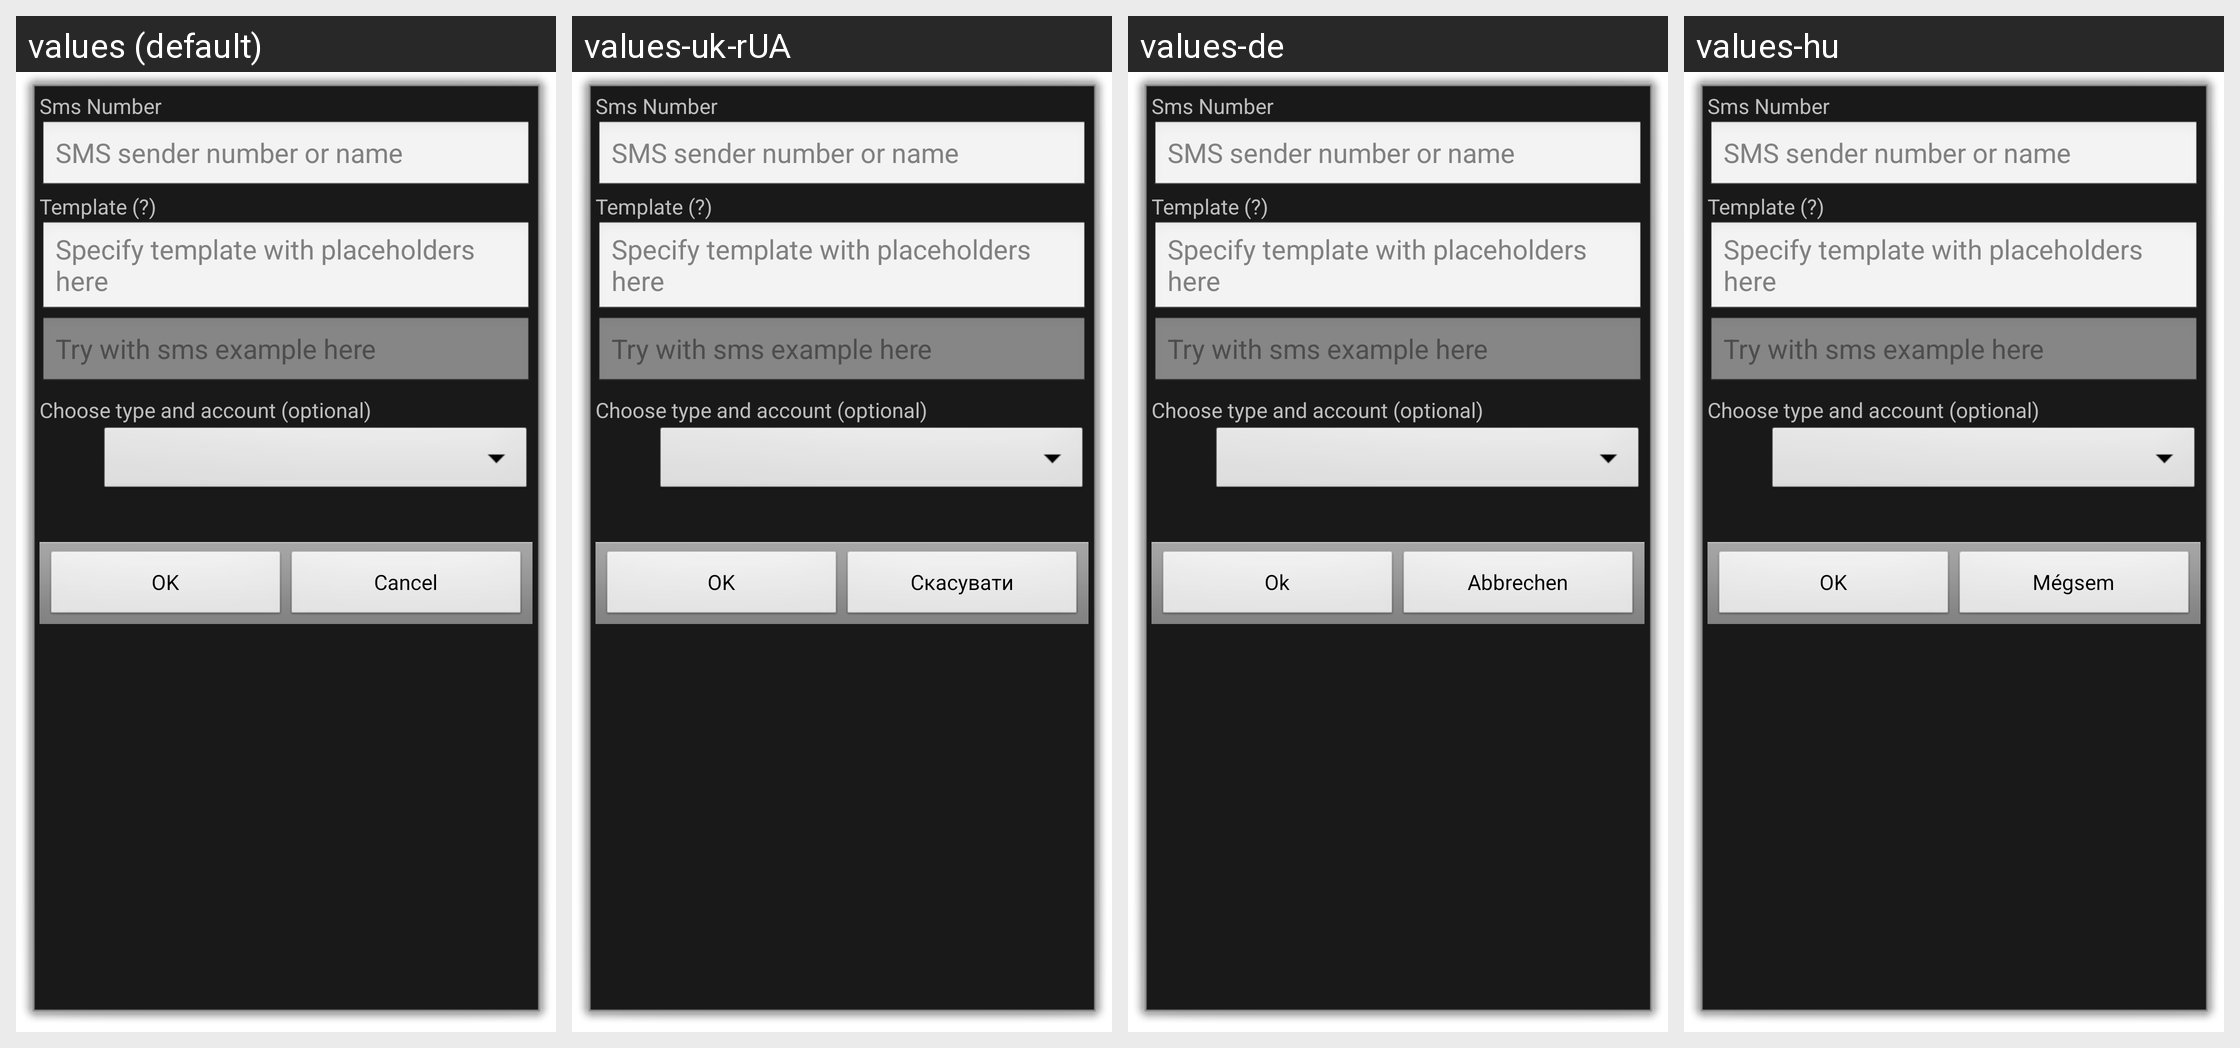

Strings drawn on this Android screen and how each of the app's shown locales translates them:
Android screen res/layout/smstemplate.xml rendered under 4 locales, left to right: values (default), values-uk-rUA, values-de, values-hu. Device: Nexus 5 (rendered at 1080×1920; each locale shown at half size, 540×960, under a caption strip naming it); theme android:Theme.Dialog.
Other locales in the repository, not shown: values-ca, values-cs-rCZ, values-da, values-es, values-fr, values-it, values-ko, values-no-rNB, values-pl, values-pt-rBR, values-pt-rPT, values-ro, values-ru, values-sk, values-zh-rCN, values-zh-rTW.
Strings drawn on this screen, with the default value and each locale's value (text and hints the layout hard-codes, and strings that could not be matched under every locale, appear in the picture but are not listed):

sms_number
  values: Sms Number
  values-uk-rUA: Sms Number  [not translated; the default value is used]
  values-de: Sms Number  [not translated; the default value is used]
  values-hu: Sms Number  [not translated; the default value is used]

sms_number_hint
  values: SMS sender number or name
  values-uk-rUA: SMS sender number or name  [not translated; the default value is used]
  values-de: SMS sender number or name  [not translated; the default value is used]
  values-hu: SMS sender number or name  [not translated; the default value is used]

sms_tpl_title
  values: Template (?)
  values-uk-rUA: Template (?)  [not translated; the default value is used]
  values-de: Template (?)  [not translated; the default value is used]
  values-hu: Template (?)  [not translated; the default value is used]

sms_tpl_hint
  values: Specify template with placeholders here
  values-uk-rUA: Specify template with placeholders here  [not translated; the default value is used]
  values-de: Specify template with placeholders here  [not translated; the default value is used]
  values-hu: Specify template with placeholders here  [not translated; the default value is used]

sms_tpl_check
  values: Try with sms example here
  values-uk-rUA: Try with sms example here  [not translated; the default value is used]
  values-de: Try with sms example here  [not translated; the default value is used]
  values-hu: Try with sms example here  [not translated; the default value is used]

choose_sms_template_type_and_account
  values: Choose type and account (optional)
  values-uk-rUA: Choose type and account (optional)  [not translated; the default value is used]
  values-de: Choose type and account (optional)  [not translated; the default value is used]
  values-hu: Choose type and account (optional)  [not translated; the default value is used]

ok
  values: OK
  values-uk-rUA: OK
  values-de: Ok
  values-hu: OK

cancel
  values: Cancel
  values-uk-rUA: Скасувати
  values-de: Abbrechen
  values-hu: Mégsem
